Photos from the image-classification dataset "datasets" in the GitHub repository aamnarifa/Wheat-Diseases-Detection. Its 5 classes are: black point, fusarium foot rot, healthy leaf, leaf blight, wheat blast.

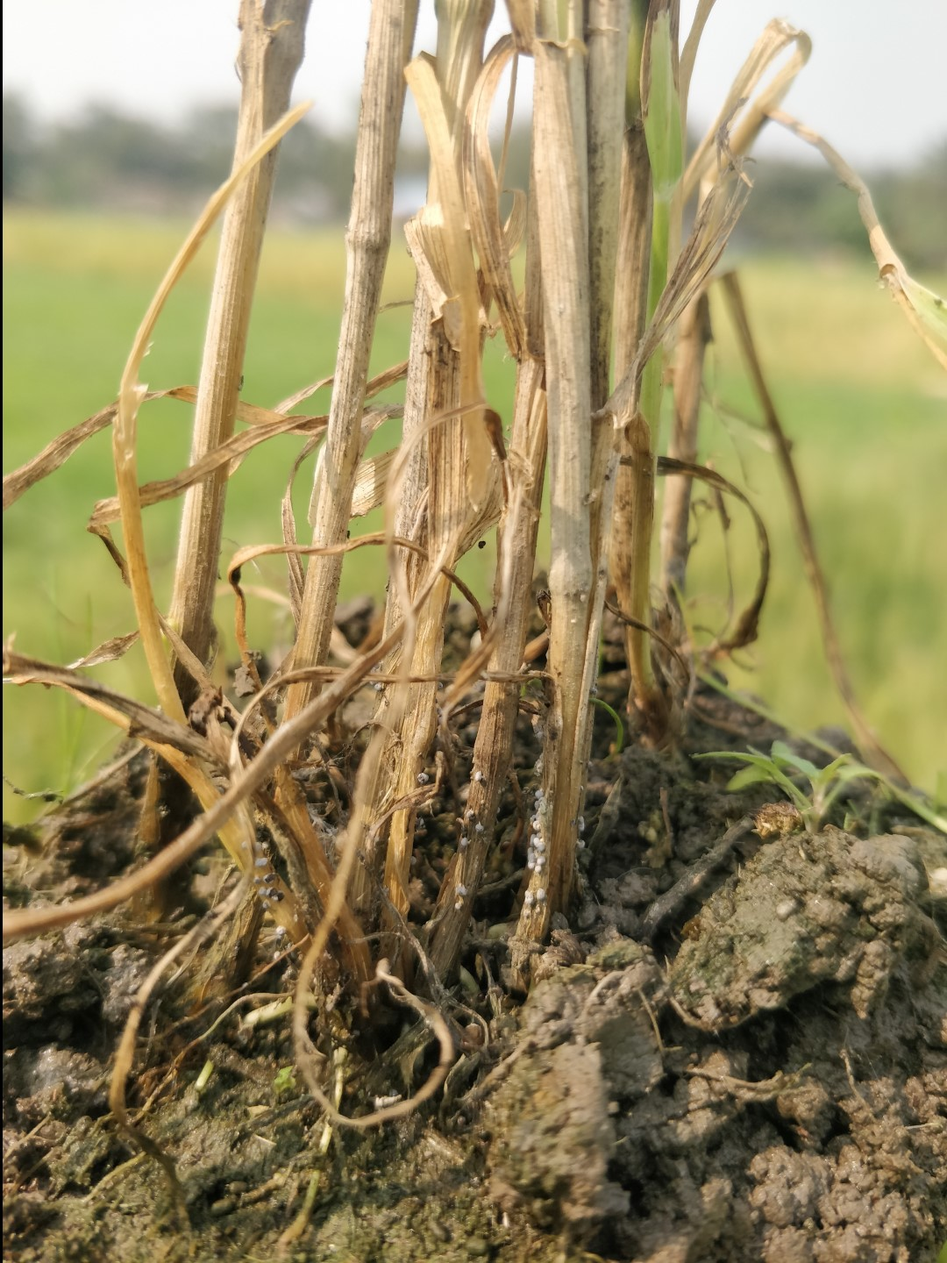
Label: fusarium foot rot

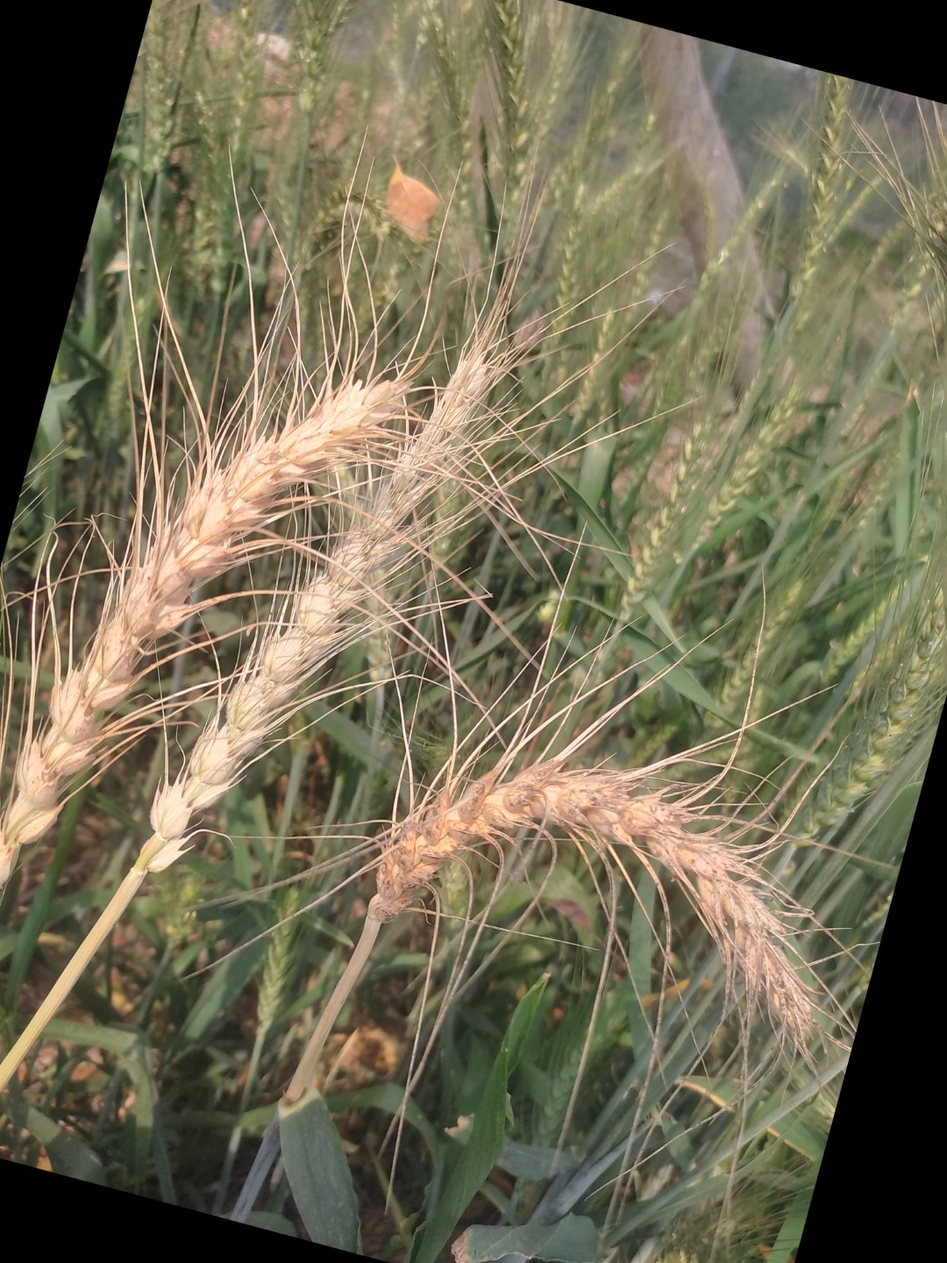
Label: wheat blast

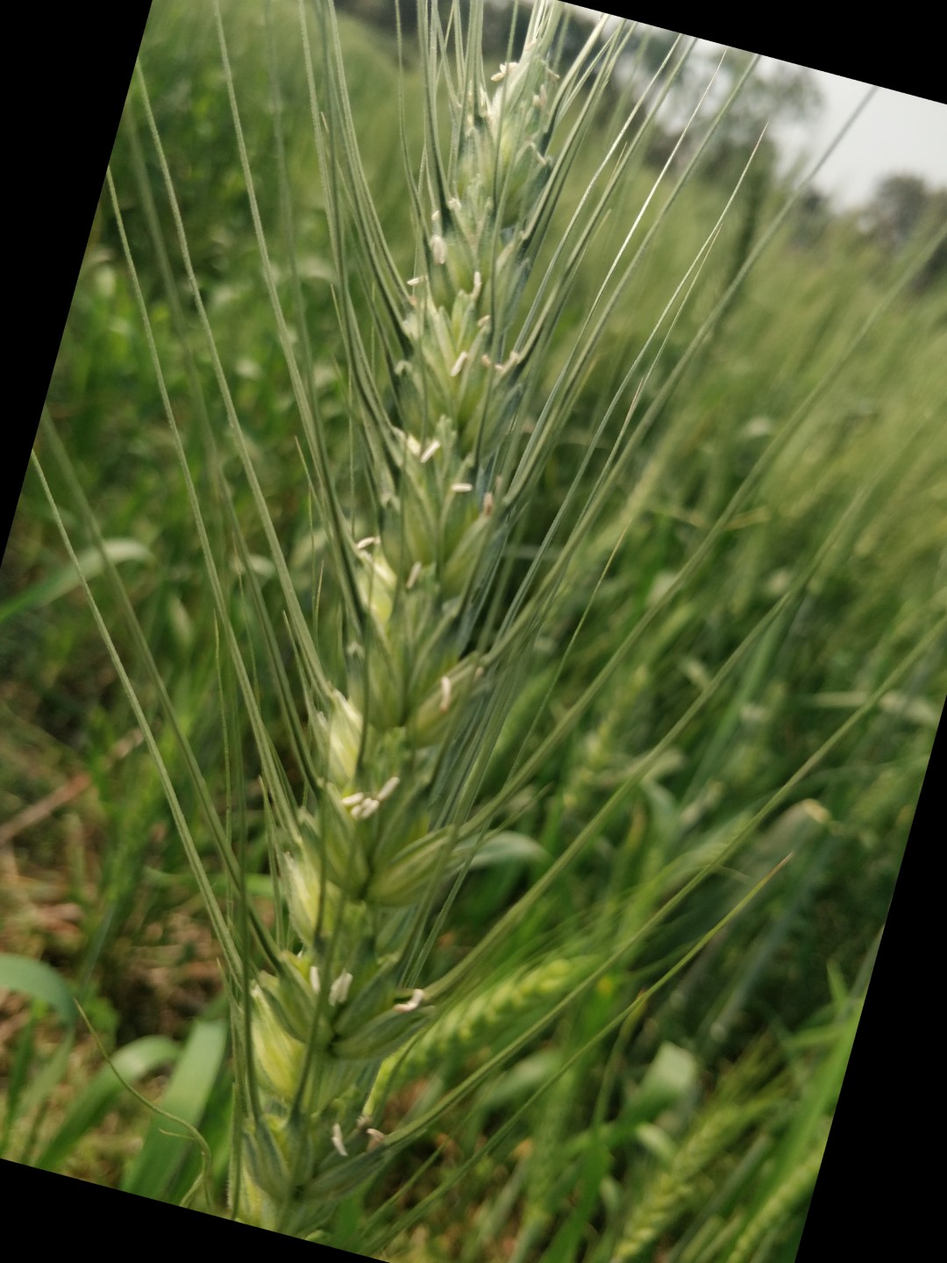
Label: healthy leaf

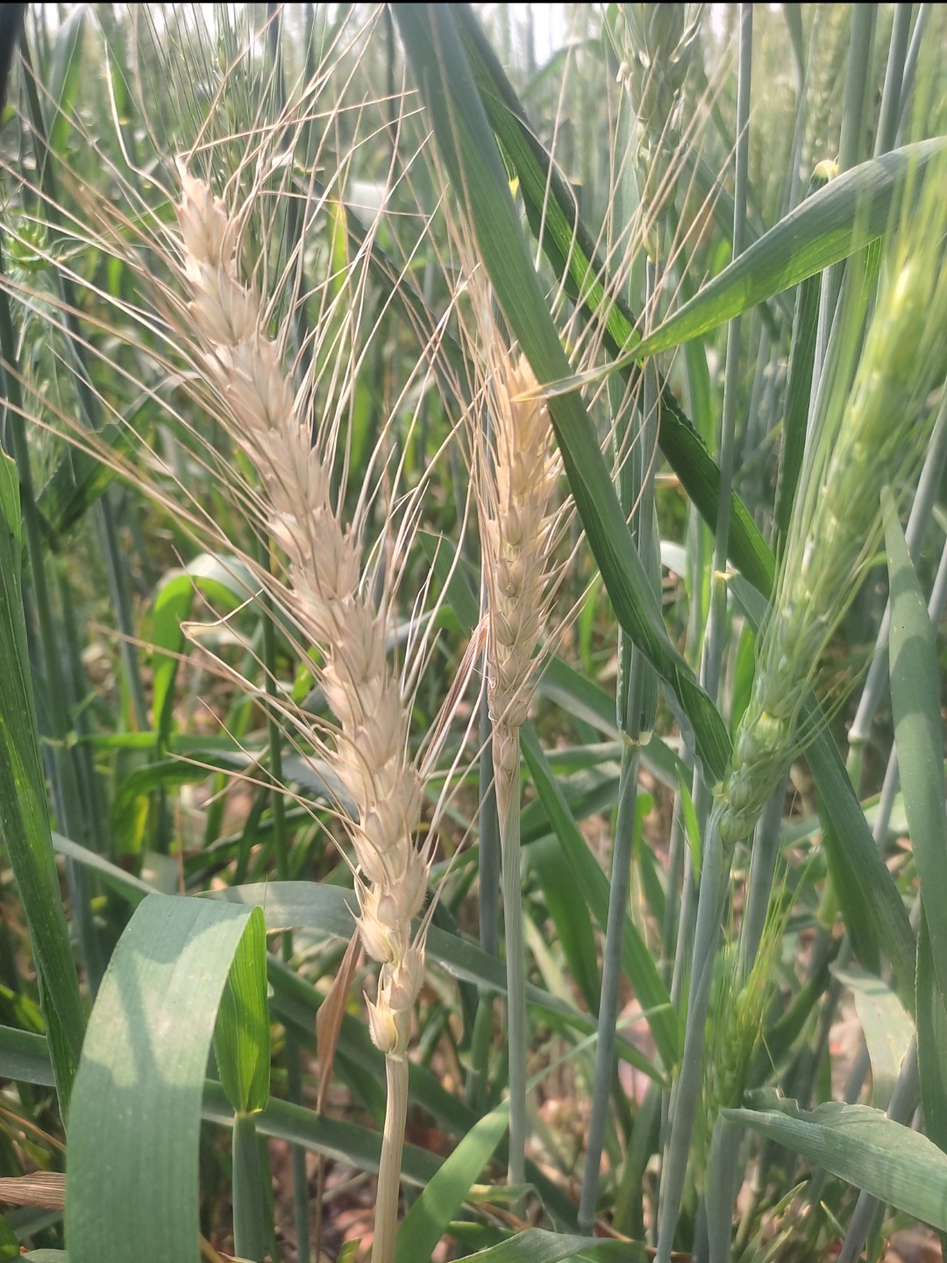
Label: wheat blast

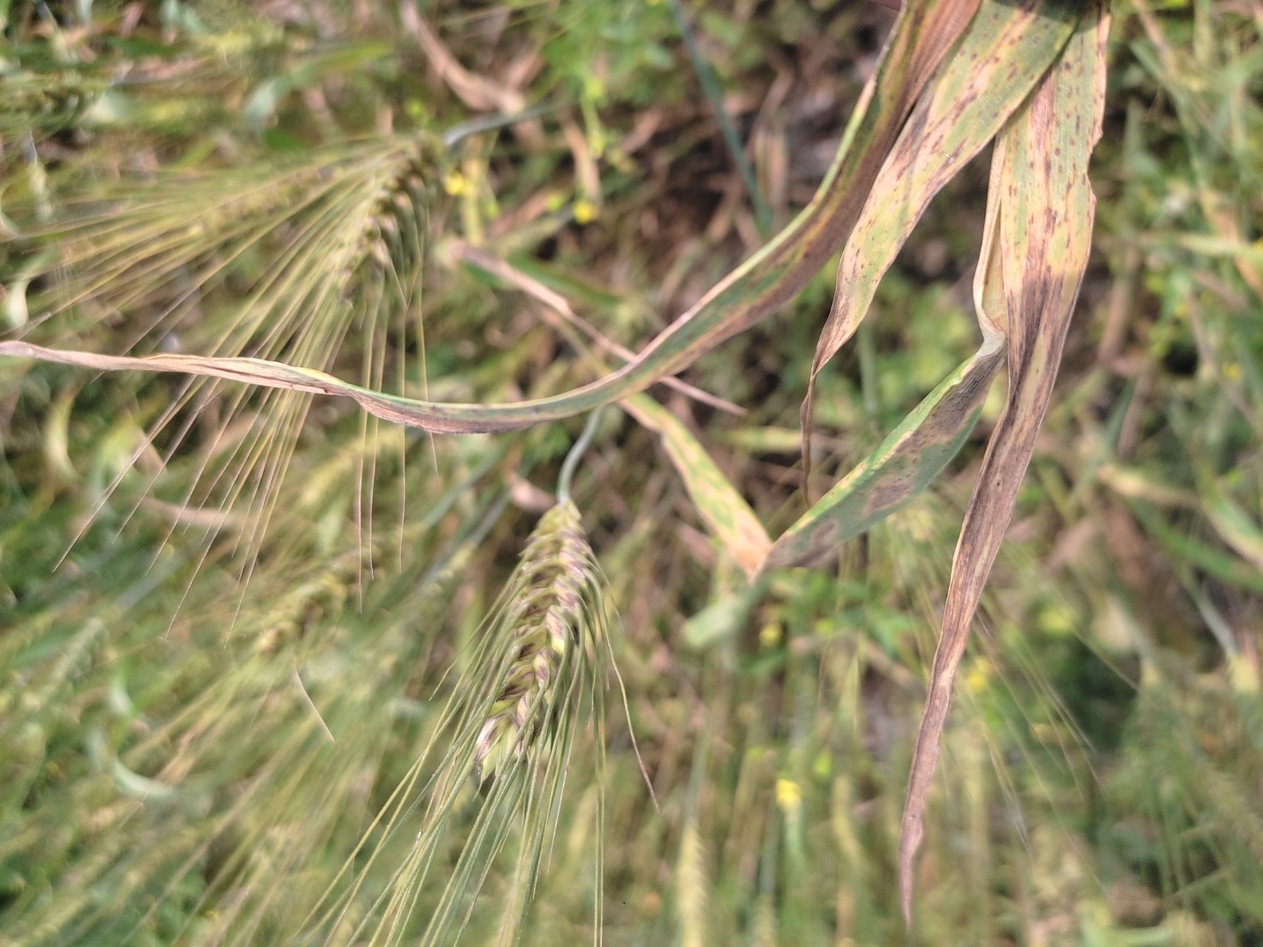
Label: leaf blight

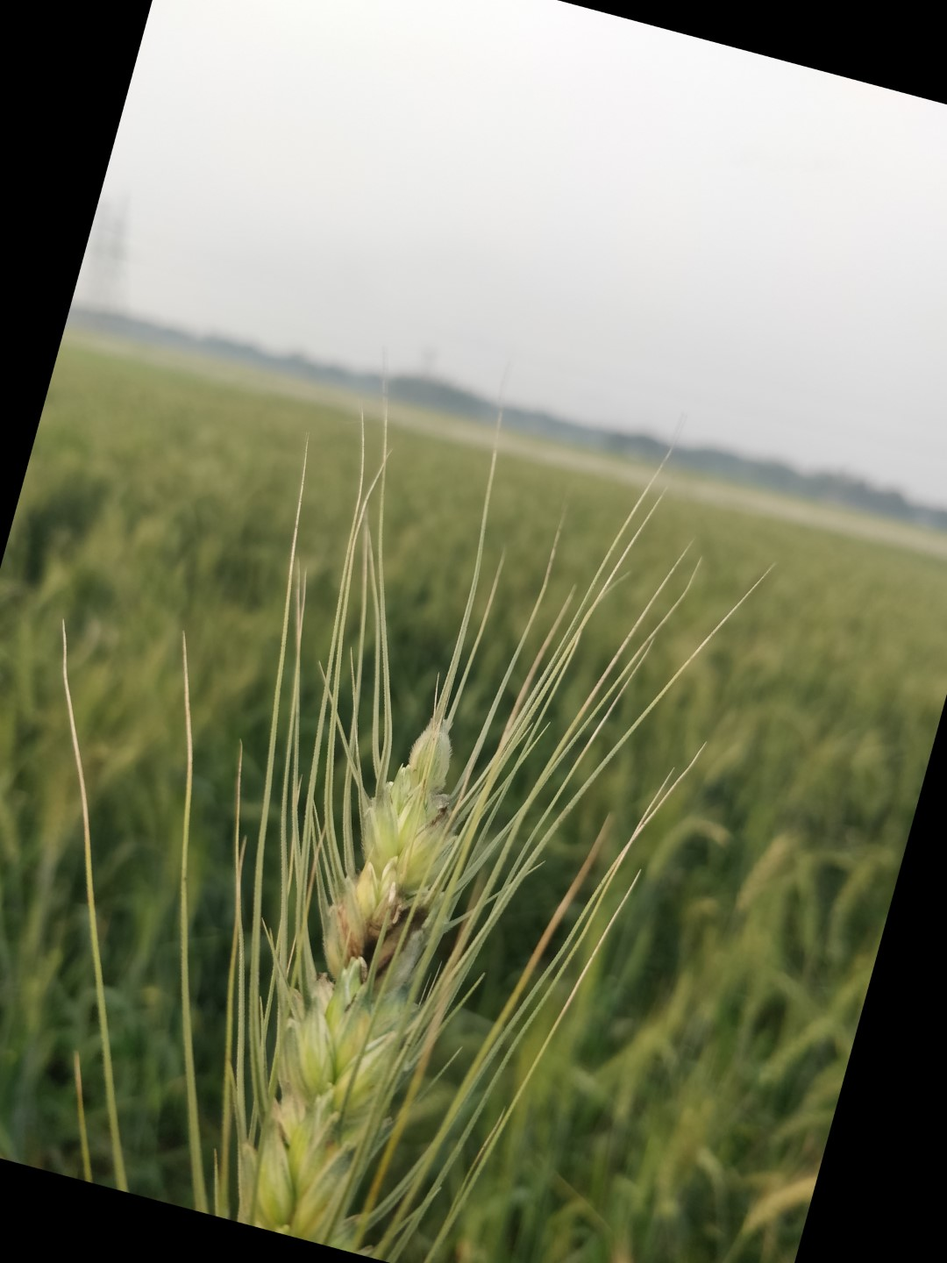
Label: black point
